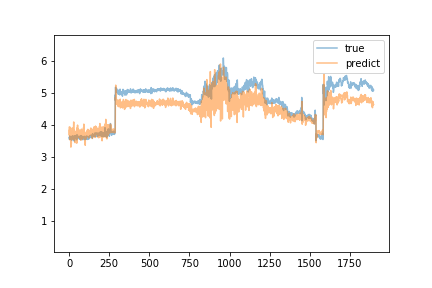

Data behind this chart, as committed beside it:
predict, true
3.928, 3.57
3.684, 3.62
3.857, 3.59
3.618, 3.66
3.943, 3.57
3.79, 3.57
3.529, 3.64
3.749, 3.59
3.604, 3.56
3.654, 3.63
3.31, 3.59
3.346, 3.62
3.461, 3.61
3.413, 3.64
3.691, 3.53
3.63, 3.59
3.804, 3.56
3.743, 3.55
3.868, 3.65
3.913, 3.59
3.859, 3.56
3.748, 3.66
3.758, 3.58
3.708, 3.61
3.716, 3.57
3.55, 3.57
3.761, 3.52
3.882, 3.56
4.099, 3.65
3.619, 3.64
3.838, 3.58
3.698, 3.65
3.741, 3.5
3.764, 3.61
3.482, 3.62
3.549, 3.66
3.759, 3.6
3.449, 3.61
3.471, 3.61
3.796, 3.65
3.656, 3.67
3.588, 3.64
3.792, 3.63
3.701, 3.57
3.82, 3.62
3.623, 3.57
3.659, 3.55
3.434, 3.54
3.638, 3.7
3.459, 3.69
3.918, 3.61
3.653, 3.62
4.001, 3.61
3.747, 3.61
3.852, 3.61
3.693, 3.64
3.878, 3.59
3.62, 3.59
3.703, 3.64
3.736, 3.65
... 1,839 more rows
